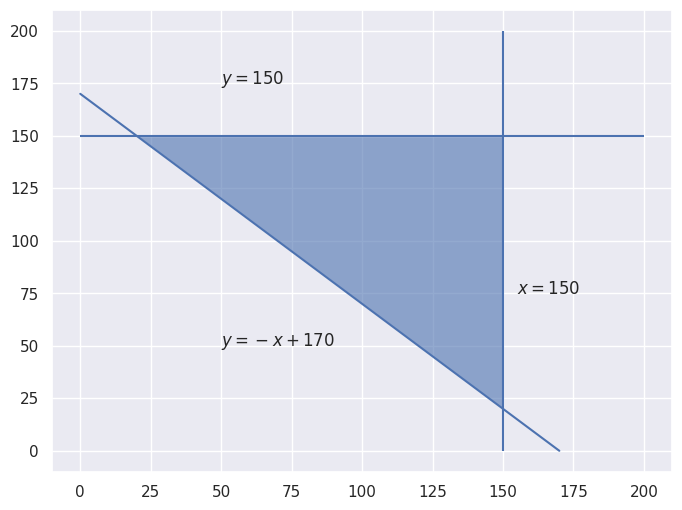

Here is the Python script that generated this plot: (Note: this script raises an exception after producing the figure.)
import matplotlib.pyplot as plt
from matplotlib.patches import Polygon
import seaborn as sns
sns.set()
import numpy as np

x = np.linspace(0, 170, 10)
fig, ax = plt.subplots(figsize=(8, 6))
ax.plot(x, -x + 170)
ax.hlines(150, 0, 200)
ax.vlines(150, 0, 200)

feasible = Polygon(np.array([[20, 150], [150, 150], [150, 20]]), alpha=0.6)
ax.add_patch(feasible)
ax.text(50, 50, "$y=-x + 170$")
ax.text(50, 175, "$y = 150$")
ax.text(155, 75, "$x=150$")

display(fig)

def to_standard_form(c, A, b):
    """
    Convert a linear program of the form
    
    min_x dot(c, x) s.t. Ax <= b and x >= 0
    
    into a standrd linear program of the form
    
    min_xbar dot(cbar, xbar) s.t. Ax + s = b and xbar >= 0
    """
    # check dimensions
    m, n = A.shape
    assert (len(b), len(c)) == (m, n)
    cbar = np.concatenate([c, np.zeros(m)])
    Abar = np.column_stack([A, np.eye(m)])
    
    # b is unchanged
    return cbar, Abar, b

def build_tableau(cbar: np.ndarray, Abar: np.ndarray, b: np.ndarray) -> np.ndarray:
    """
    Given cbar, Abar, and b for a stanard linear program
    
    construct a tableau of the form
    
    D = [[0, cbar.T], [b - Abar]]
    """
    # replace `pass` with your code
    pass

def simplex_solve(D: np.ndarray) -> np.ndarray:
    """
    Given a tableau representing a linear program, apply the 
    simplex algorithm and return the optimal tableau
    """
    while not should_terminate(D):
        col = pivot_column(D)
        row = pivot_row(D, col)
        D = do_pivot(D, col, row)
    return D

def should_terminate(D: np.ndarray) -> bool:
    """
    Given a tableau D, check the termination condition which is
    that all of D[0, 1:] >= 0
    """
    # replace `pass` with your code
    pass

def pivot_column(D) -> int:
    """
    Given a tableau D, find the next pivot column
    """
    # replace `pass` with your code
    pass

def pivot_row(D, col: int) -> int:
    """
    Given a tableau D and pivot column `col`, find the next pivot column
    """    
    # replace `pass` with your code
    pass

def do_pivot(D, col, row) -> np.ndarray:
    """
    Given a tableau D and a pivot `col` and `row`, do the pivot operation
    """
    # apply step 1. of strategy to make D[row, col] = 1
    
    
    for i2 in range(D.shape[0]):        
        if i2 != row and D[i2, col] != 0:
            # your code here Apply step 2. of strategy above
            pass
    
    return D

def extract_solution(D_opt, n):
    xs = np.zeros(D_opt.shape[1] - 1)
    for j in range(1, D_opt.shape[1]):
        if D_opt[0, j] > 0:
            xs[j-1] = 0
        else:
            # find row equal to -1
            i_j = np.argmin(D_opt[:, j])
            xs[j-1] = D_opt[i_j, 0]
            
    return {
        "value": D_opt[0,0],
        "x": xs[:n],
        "s": xs[n:]
    }

def product_mix_problem():
    p = np.array([250., 215., 275., 180.])  # price vector
    d = np.array([10., 20., 12., 10.])      # demand vector
    m = np.array([4., 4., 4.])              # resource constraints

    H = np.array([                          # resource usage
        [0.12, 0.18, 0.13, 0.07],
        [0.15, 0.12, 0.13, 0.11],
        [0.1 , 0.1 , 0.1 , 0.12]
    ])

    c = -p
    b = np.concatenate((m, d))
    A = np.vstack((H, np.eye(len(p))))
    return c, A, b

from scipy.optimize import linprog
solution_scipy = linprog(*product_mix_problem())
solution_scipy

c, A, b = product_mix_problem()
cbar, Abar, b = to_standard_form(c, A, b)
D = build_tableau(cbar, Abar, b)
D_opt = simplex_solve(np.copy(D))
solution = extract_solution(D_opt, len(c))

class SimplexAlgorithm:
    def __init__(self, c, A, b):
        # store original matrices
        self.c = c
        self.A = A
        self.b = b
        
        # transform to standard form
        cbar, Abar, b = to_standard_form(c, A, b)
        self.D = build_tableau(cbar, Abar, b)
    
    def solve(self):
        self.D_opt = simplex_solve(np.copy(self.D))
        self.solution = extract_solution(self.D_opt, len(self.c))
        return self.solution

solver = SimplexAlgorithm(*product_mix_problem())
solver.solve()

